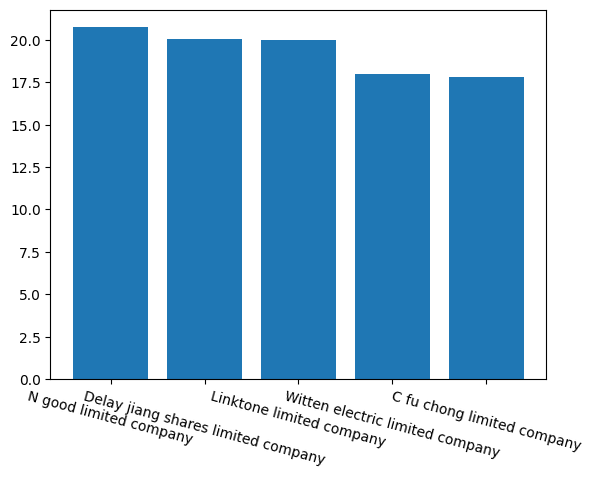

Generate this figure with matplotlib:
# -- encoding: utf-8 --
# @time:    	2022/10/12 23:03
# [redacted]
# [redacted]

import pandas as pd
import matplotlib.pyplot as plt
from matplotlib.pylab import mpl
mpl.rcParams['font.sans-serif'] = ['SimHei']
mpl.rcParams['axes.unicode_minus']=False
# 准备数据
data = {'sport_type':['N good limited company', 'Delay jiang shares limited company', 'Linktone limited company', 'Witten electric limited company', 'C fu chong limited company'], 'score':[20.74, 20.02, 20, 17.98, 17.79]}
df = pd.DataFrame(data)
# 绘制图形
# fig = plt.figure(figsize=(15,4))    # 法1：设置画布大小:这种方式最好
# plt.tick_params(axis='x', labelsize=4)    # 法2：设置x轴标签大小
# plt.barh(df['sport_type'], df['score'])    # 法3：绘制横向柱状图
plt.bar(df['sport_type'], df['score']) # 常规
plt.xticks(rotation=-15)    # 法4：设置x轴标签旋转角度
plt.show()